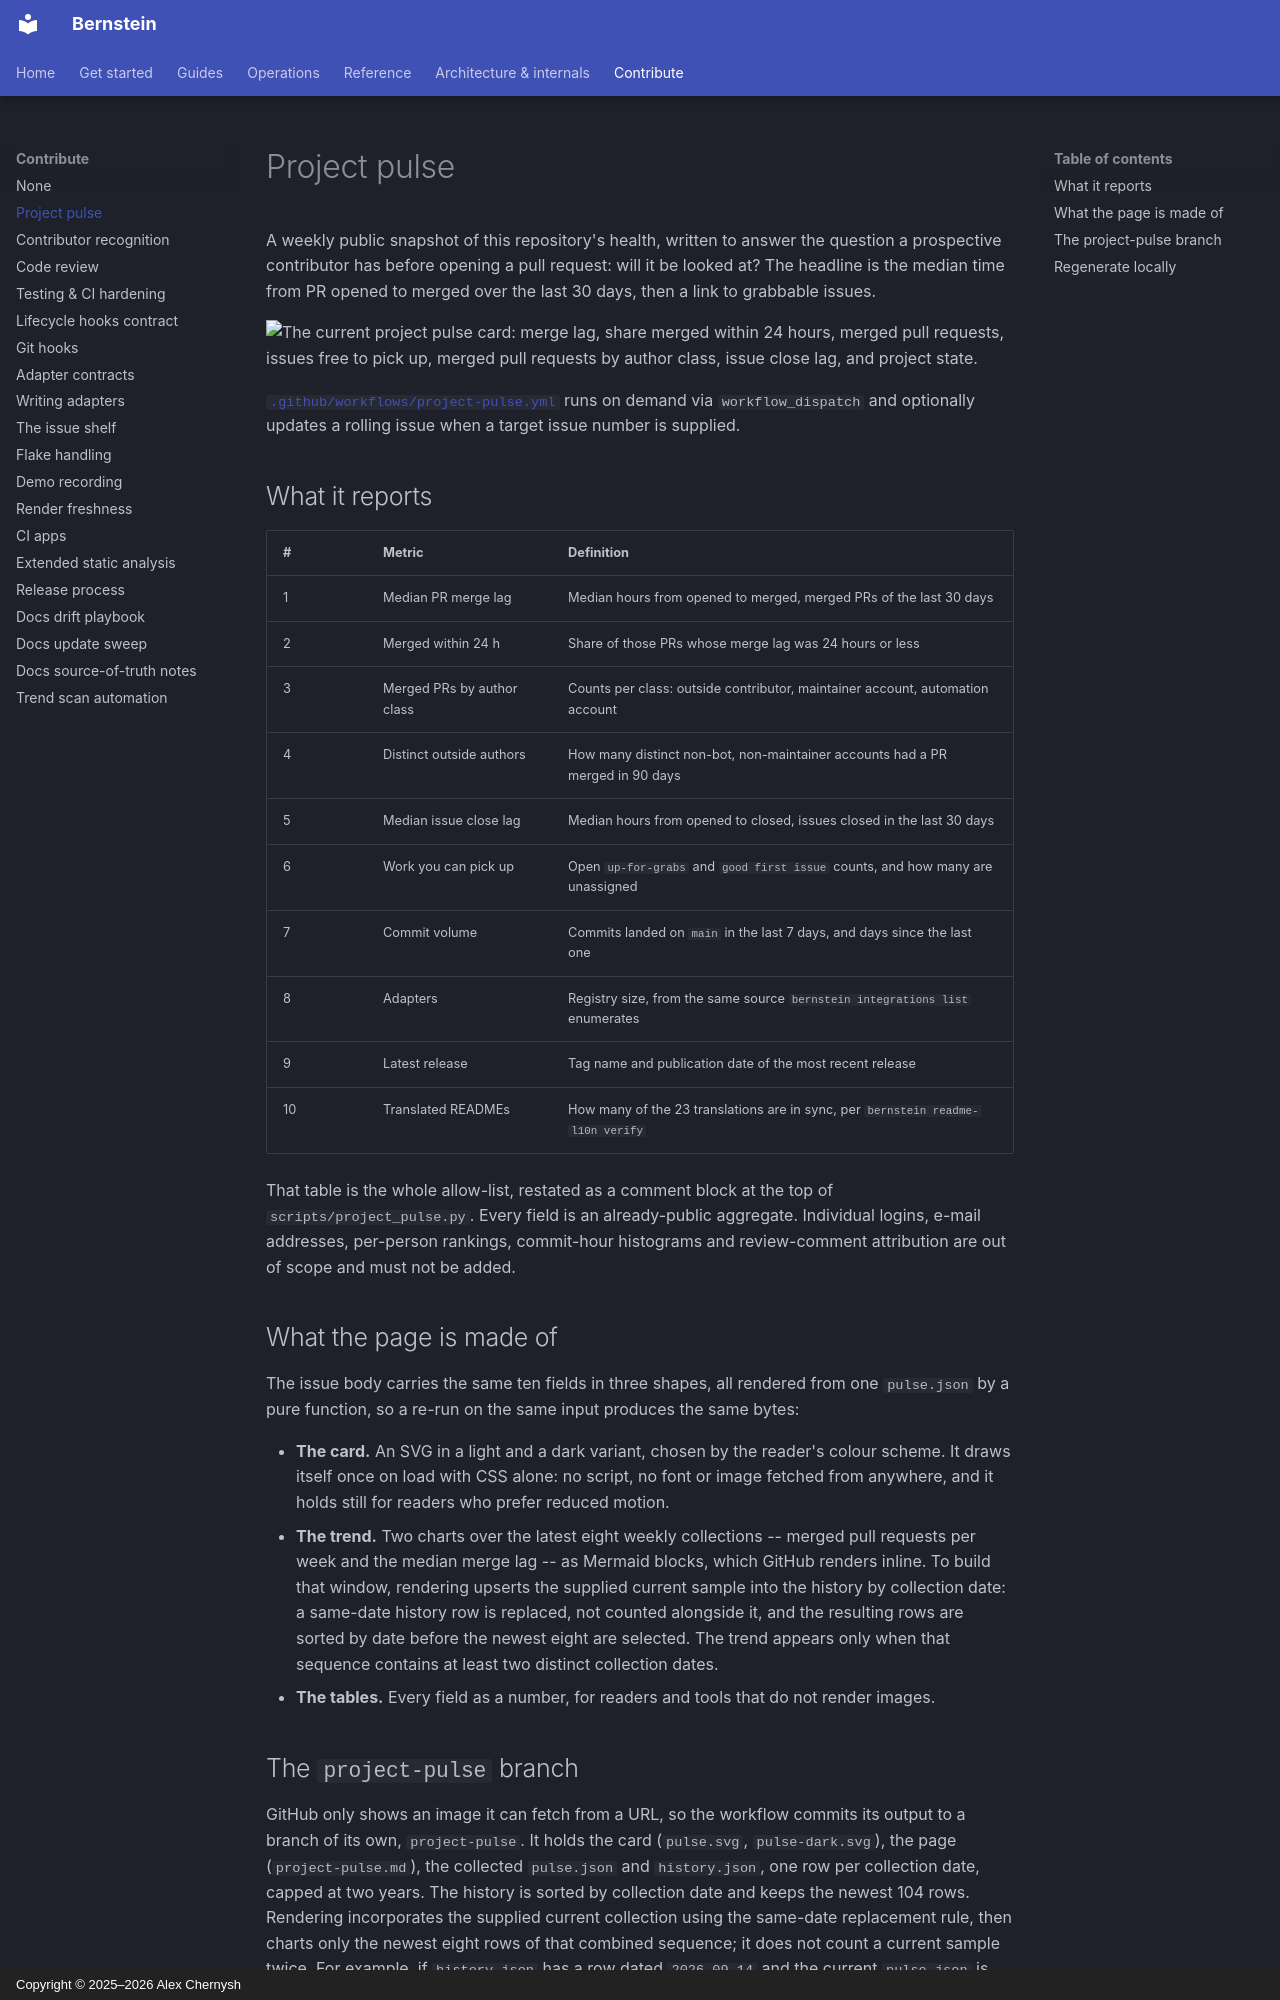

repository: sipyourdrink-ltd/bernstein · page: project-pulse/index.html · generator: mkdocs · copyright: Copyright © 2025–2026 Alex Chernysh

# Project pulse

A weekly public snapshot of this repository's health, written to answer the question a
prospective contributor has before opening a pull request: will it be looked at? The headline
is the median time from PR opened to merged over the last 30 days, then a link to grabbable issues.

<picture>
  <source media="(prefers-color-scheme: dark)" srcset="https://raw.githubusercontent.com/sipyourdrink-ltd/bernstein/project-pulse/pulse-dark.svg">
  <img alt="The current project pulse card: merge lag, share merged within 24 hours, merged pull requests, issues free to pick up, merged pull requests by author class, issue close lag, and project state." src="https://raw.githubusercontent.com/sipyourdrink-ltd/bernstein/project-pulse/pulse.svg" width="880">
</picture>

[`.github/workflows/project-pulse.yml`](https://github.com/sipyourdrink-ltd/bernstein/blob/main/.github/workflows/project-pulse.yml)
runs on demand via `workflow_dispatch` and optionally updates a rolling issue when a target issue number is supplied.

## What it reports

| # | Metric | Definition |
| --- | --- | --- |
| 1 | Median PR merge lag | Median hours from opened to merged, merged PRs of the last 30 days |
| 2 | Merged within 24 h | Share of those PRs whose merge lag was 24 hours or less |
| 3 | Merged PRs by author class | Counts per class: outside contributor, maintainer account, automation account |
| 4 | Distinct outside authors | How many distinct non-bot, non-maintainer accounts had a PR merged in 90 days |
| 5 | Median issue close lag | Median hours from opened to closed, issues closed in the last 30 days |
| 6 | Work you can pick up | Open `up-for-grabs` and `good first issue` counts, and how many are unassigned |
| 7 | Commit volume | Commits landed on `main` in the last 7 days, and days since the last one |
| 8 | Adapters | Registry size, from the same source `bernstein integrations list` enumerates |
| 9 | Latest release | Tag name and publication date of the most recent release |
| 10 | Translated READMEs | How many of the 23 translations are in sync, per `bernstein readme-l10n verify` |

That table is the whole allow-list, restated as a comment block at the top of
`scripts/project_pulse.py`. Every field is an already-public aggregate. Individual
logins, e-mail addresses, per-person rankings, commit-hour histograms and review-comment
attribution are out of scope and must not be added.

## What the page is made of

The issue body carries the same ten fields in three shapes, all rendered from one
`pulse.json` by a pure function, so a re-run on the same input produces the same bytes:

- **The card.** An SVG in a light and a dark variant, chosen by the reader's colour scheme.
  It draws itself once on load with CSS alone: no script, no font or image fetched from
  anywhere, and it holds still for readers who prefer reduced motion.
- **The trend.** Two charts over the latest eight weekly collections -- merged pull requests
  per week and the median merge lag -- as Mermaid blocks, which GitHub renders inline. To
  build that window, rendering upserts the supplied current sample into the history by
  collection date: a same-date history row is replaced, not counted alongside it, and the
  resulting rows are sorted by date before the newest eight are selected. The trend appears
  only when that sequence contains at least two distinct collection dates.
- **The tables.** Every field as a number, for readers and tools that do not render images.
